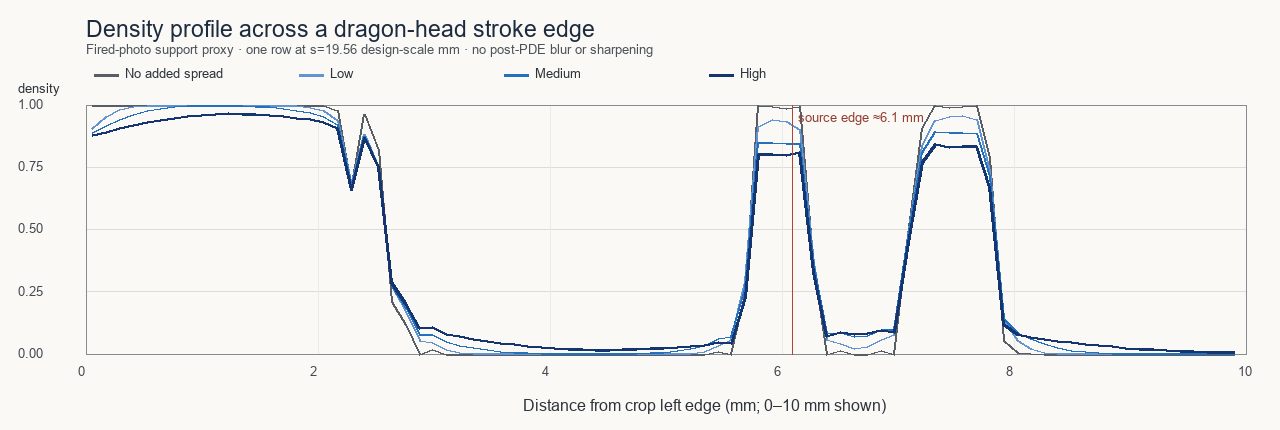

Source data for this figure (header and first rows):
azimuthal_arc_distance_mm, source_density, no_added_spread_density, low_density, medium_density, high_density
0.05859, 1.0, 1.0, 0.9059, 0.8896, 0.8775
0.1758, 1.0, 1.0, 0.9555, 0.9179, 0.8913
0.293, 1.0, 1.0, 0.9832, 0.9426, 0.9046
0.4102, 1.0, 1.0, 0.9948, 0.9624, 0.9171
0.5273, 1.0, 1.0, 0.9987, 0.9769, 0.9284
0.6445, 1.0, 1.0, 0.9997, 0.9867, 0.9384
0.7617, 1.0, 1.0, 0.9999, 0.9928, 0.9469
0.8789, 1.0, 1.0, 1, 0.9962, 0.9537
0.9961, 1.0, 1.0, 1, 0.998, 0.9589
1.113, 1.0, 1.0, 1, 0.9986, 0.9622
1.23, 1.0, 1.0, 1, 0.9985, 0.9639
1.348, 1.0, 1.0, 1, 0.9975, 0.9638
1.465, 1.0, 1.0, 0.9999, 0.9956, 0.962
1.582, 1.0, 1.0, 0.9997, 0.9922, 0.9587
1.699, 1.0, 1.0, 0.9989, 0.9869, 0.9539
1.816, 1.0, 1.0, 0.9965, 0.9791, 0.9476
1.934, 1.0, 1.0, 0.9901, 0.9686, 0.9401
2.051, 1.0, 1.0, 0.9769, 0.9554, 0.9314
2.168, 0.9765, 0.9765, 0.9384, 0.9222, 0.9041
2.285, 0.6588, 0.6588, 0.6764, 0.6667, 0.6554
2.402, 0.9608, 0.9608, 0.881, 0.8748, 0.8707
2.52, 0.8157, 0.8157, 0.7492, 0.7471, 0.7503
2.637, 0.2118, 0.2118, 0.2695, 0.2753, 0.2855
2.754, 0.1176, 0.1176, 0.1706, 0.1862, 0.203
2.871, 0.0, 0.0, 0.05556, 0.08025, 0.1029
2.988, 0.01961, 0.01961, 0.04771, 0.07838, 0.1061
3.105, 0.0, 0.0, 0.01694, 0.04874, 0.08032
3.223, 0.0, 0.0, 0.007502, 0.03586, 0.06986
3.34, 0.0, 0.0, 0.002886, 0.0253, 0.06013
3.457, 0.0, 0.0, 0.0009823, 0.01711, 0.05123
3.574, 0.0, 0.0, 0.000313, 0.0111, 0.04325
3.691, 0.0, 0.0, 0.0001088, 0.006928, 0.03624
3.809, 0.0, 0.0, 4.577142479566665e-05, 0.004182, 0.03024
3.926, 0.0, 0.0, 2.034751351345432e-05, 0.002455, 0.02526
4.043, 0.0, 0.0, 8.164709069317939e-06, 0.001412, 0.02132
4.16, 0.0, 0.0, 2.8058770604397464e-06, 0.0008111, 0.01839
4.277, 0.0, 0.0, 8.302426655404849e-07, 0.0004984, 0.01646
4.395, 0.0, 0.0, 2.4053335625906666e-07, 0.0004044, 0.01549
4.512, 0.0, 0.0, 2.470116605033377e-07, 0.0005427, 0.01545
4.629, 0.0, 0.0, 1.2762981919574878e-06, 0.001027, 0.01629
4.746, 0.0, 0.0, 7.349907198685554e-06, 0.002109, 0.01792
4.863, 0.0, 0.0, 3.863547573189885e-05, 0.004214, 0.02028
4.98, 0.0, 0.0, 0.0001829, 0.00796, 0.02327
5.098, 0.0, 0.0, 0.0007728, 0.0141, 0.02677
5.215, 0.0, 0.0, 0.002885, 0.02332, 0.03067
5.332, 0.0, 0.0, 0.009373, 0.03597, 0.03484
5.449, 0.01176, 0.01176, 0.03479, 0.06047, 0.04798
5.566, 0.0, 0.0, 0.0598, 0.06893, 0.0435
5.684, 0.2392, 0.2392, 0.2907, 0.2649, 0.2272
5.801, 1.0, 1.0, 0.9145, 0.8485, 0.8019
5.918, 0.9922, 0.9922, 0.9399, 0.8499, 0.8001
6.035, 0.9843, 0.9843, 0.9318, 0.8444, 0.798
6.152, 0.9922, 0.9922, 0.9034, 0.8446, 0.8076
6.27, 0.3451, 0.3451, 0.3655, 0.3499, 0.3259
6.387, 0.0, 0.0, 0.05913, 0.08124, 0.07053
6.504, 0.01569, 0.01569, 0.04342, 0.08583, 0.08572
6.621, 0.0, 0.0, 0.02383, 0.07189, 0.0773
6.738, 0.0, 0.0, 0.02988, 0.0757, 0.0805
6.855, 0.01569, 0.01569, 0.05935, 0.09692, 0.09525
6.973, 0.0, 0.0, 0.07754, 0.09885, 0.0861
... 196 more rows
